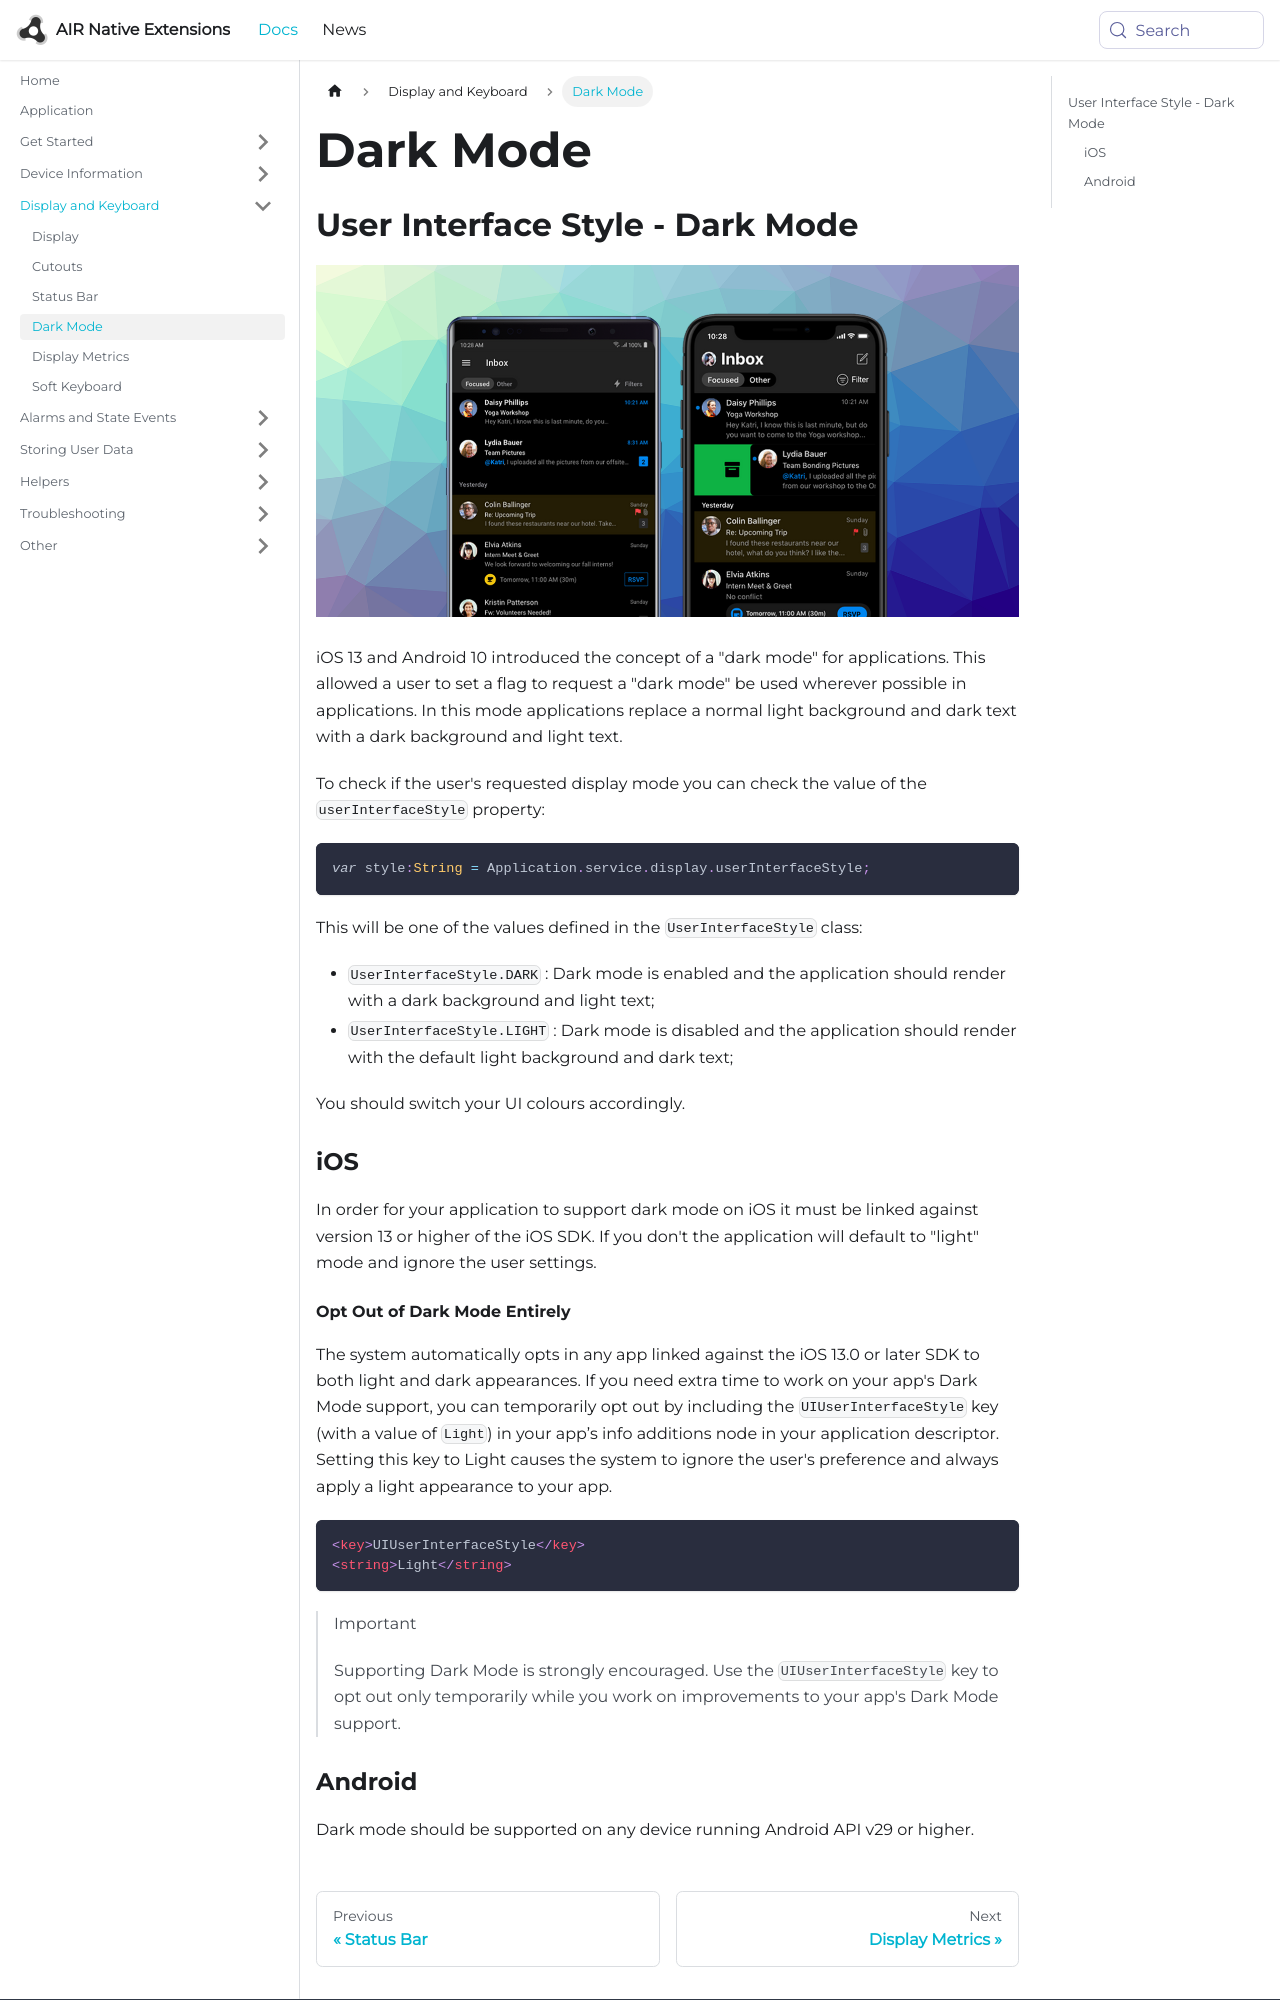

repository: airnativeextensions/nativeextensions-documentation · page: docs/application/display/dark-mode/index.html · generator: docusaurus

---
title: Dark Mode
sidebar_label: Dark Mode
---

## User Interface Style - Dark Mode 


![](images/dark_mode.png)


iOS 13 and Android 10 introduced the concept of a "dark mode" for applications. This allowed a user to set a flag to request a "dark mode" be used wherever possible in applications. In this mode applications replace a normal light background and dark text with a dark background and light text.

To check if the user's requested display mode you can check the value of the `userInterfaceStyle` property:

```actionscript
var style:String = Application.service.display.userInterfaceStyle;
```

This will be one of the values defined in the `UserInterfaceStyle` class:

- `UserInterfaceStyle.DARK` : Dark mode is enabled and the application should render with a dark background and light text;
- `UserInterfaceStyle.LIGHT` : Dark mode is disabled and the application should render with the default light background and dark text;


You should switch your UI colours accordingly.




### iOS

In order for your application to support dark mode on iOS it must be linked against version 13 or higher of the iOS SDK. If you don't the application will default to "light" mode and ignore the user settings.
